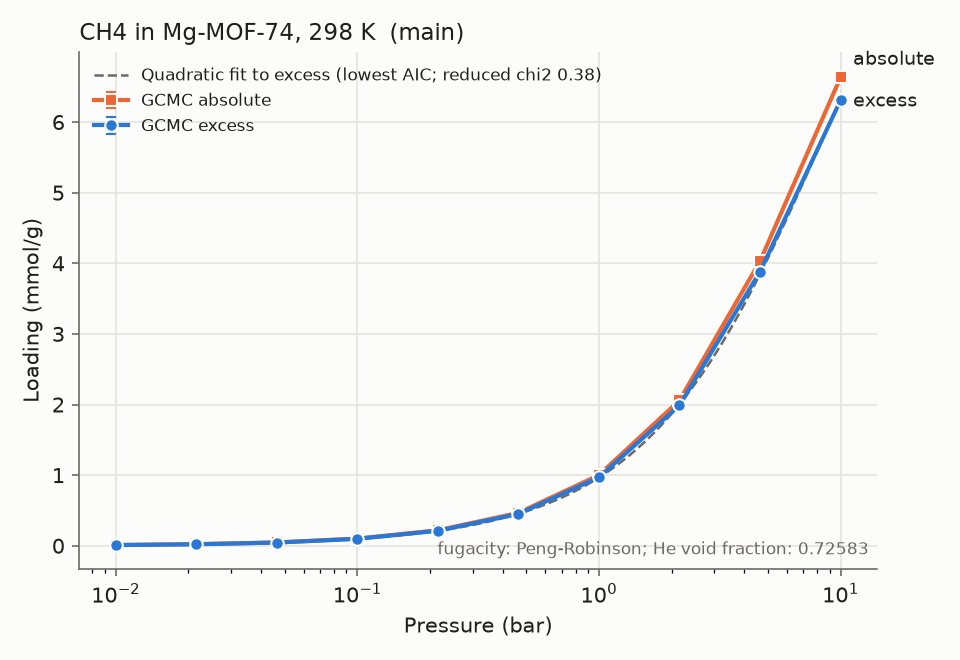

Data behind this chart, as committed beside it:
material_id, adsorbate, T_K, P_bar, loading_mmol_g, loading_err_mmol_g, basis, source, source_id, doi, notes
Mg-MOF-74, CH4, 298.0, 0.01, 0.009609, 0.0004404, excess, sim, 82f1468f7d, , main;relerr>5%;low_loading
Mg-MOF-74, CH4, 298.0, 0.01, 0.009927, 0.0004404, absolute, sim, 82f1468f7d, , main;relerr>5%;low_loading
Mg-MOF-74, CH4, 298.0, 0.02154, 0.02131, 0.0003663, excess, sim, 4cff9dda99, , main;relerr>5%;low_loading
Mg-MOF-74, CH4, 298.0, 0.02154, 0.022, 0.0003663, absolute, sim, 4cff9dda99, , main;relerr>5%;low_loading
Mg-MOF-74, CH4, 298.0, 0.04642, 0.04537, 0.0007446, excess, sim, a6e87a6610, , main;relerr>5%;low_loading
Mg-MOF-74, CH4, 298.0, 0.04642, 0.04685, 0.0007446, absolute, sim, a6e87a6610, , main;relerr>5%;low_loading
Mg-MOF-74, CH4, 298.0, 0.1, 0.09818, 0.0006772, excess, sim, bf00323950, , main;relerr>5%
Mg-MOF-74, CH4, 298.0, 0.1, 0.1014, 0.0006772, absolute, sim, bf00323950, , main;relerr>5%
Mg-MOF-74, CH4, 298.0, 0.2154, 0.2124, 0.001765, excess, sim, 941b639e6f, , main;relerr>5%
Mg-MOF-74, CH4, 298.0, 0.2154, 0.2193, 0.001765, absolute, sim, 941b639e6f, , main;relerr>5%
Mg-MOF-74, CH4, 298.0, 0.4642, 0.4508, 0.004272, excess, sim, e5a9849635, , main;drift;relerr>5%
Mg-MOF-74, CH4, 298.0, 0.4642, 0.4656, 0.004272, absolute, sim, e5a9849635, , main;drift;relerr>5%
Mg-MOF-74, CH4, 298.0, 1.0, 0.9693, 0.01323, excess, sim, be9964c453, , main;relerr>5%
Mg-MOF-74, CH4, 298.0, 1.0, 1.001, 0.01323, absolute, sim, be9964c453, , main;relerr>5%
Mg-MOF-74, CH4, 298.0, 2.154, 1.989, 0.0192, excess, sim, c63c77531c, , main
Mg-MOF-74, CH4, 298.0, 2.154, 2.058, 0.0192, absolute, sim, c63c77531c, , main
Mg-MOF-74, CH4, 298.0, 4.642, 3.881, 0.03773, excess, sim, 82a186d0fe, , main
Mg-MOF-74, CH4, 298.0, 4.642, 4.03, 0.03773, absolute, sim, 82a186d0fe, , main
Mg-MOF-74, CH4, 298.0, 10.0, 6.31, 0.01964, excess, sim, 189df2704f, , main
Mg-MOF-74, CH4, 298.0, 10.0, 6.634, 0.01964, absolute, sim, 189df2704f, , main
